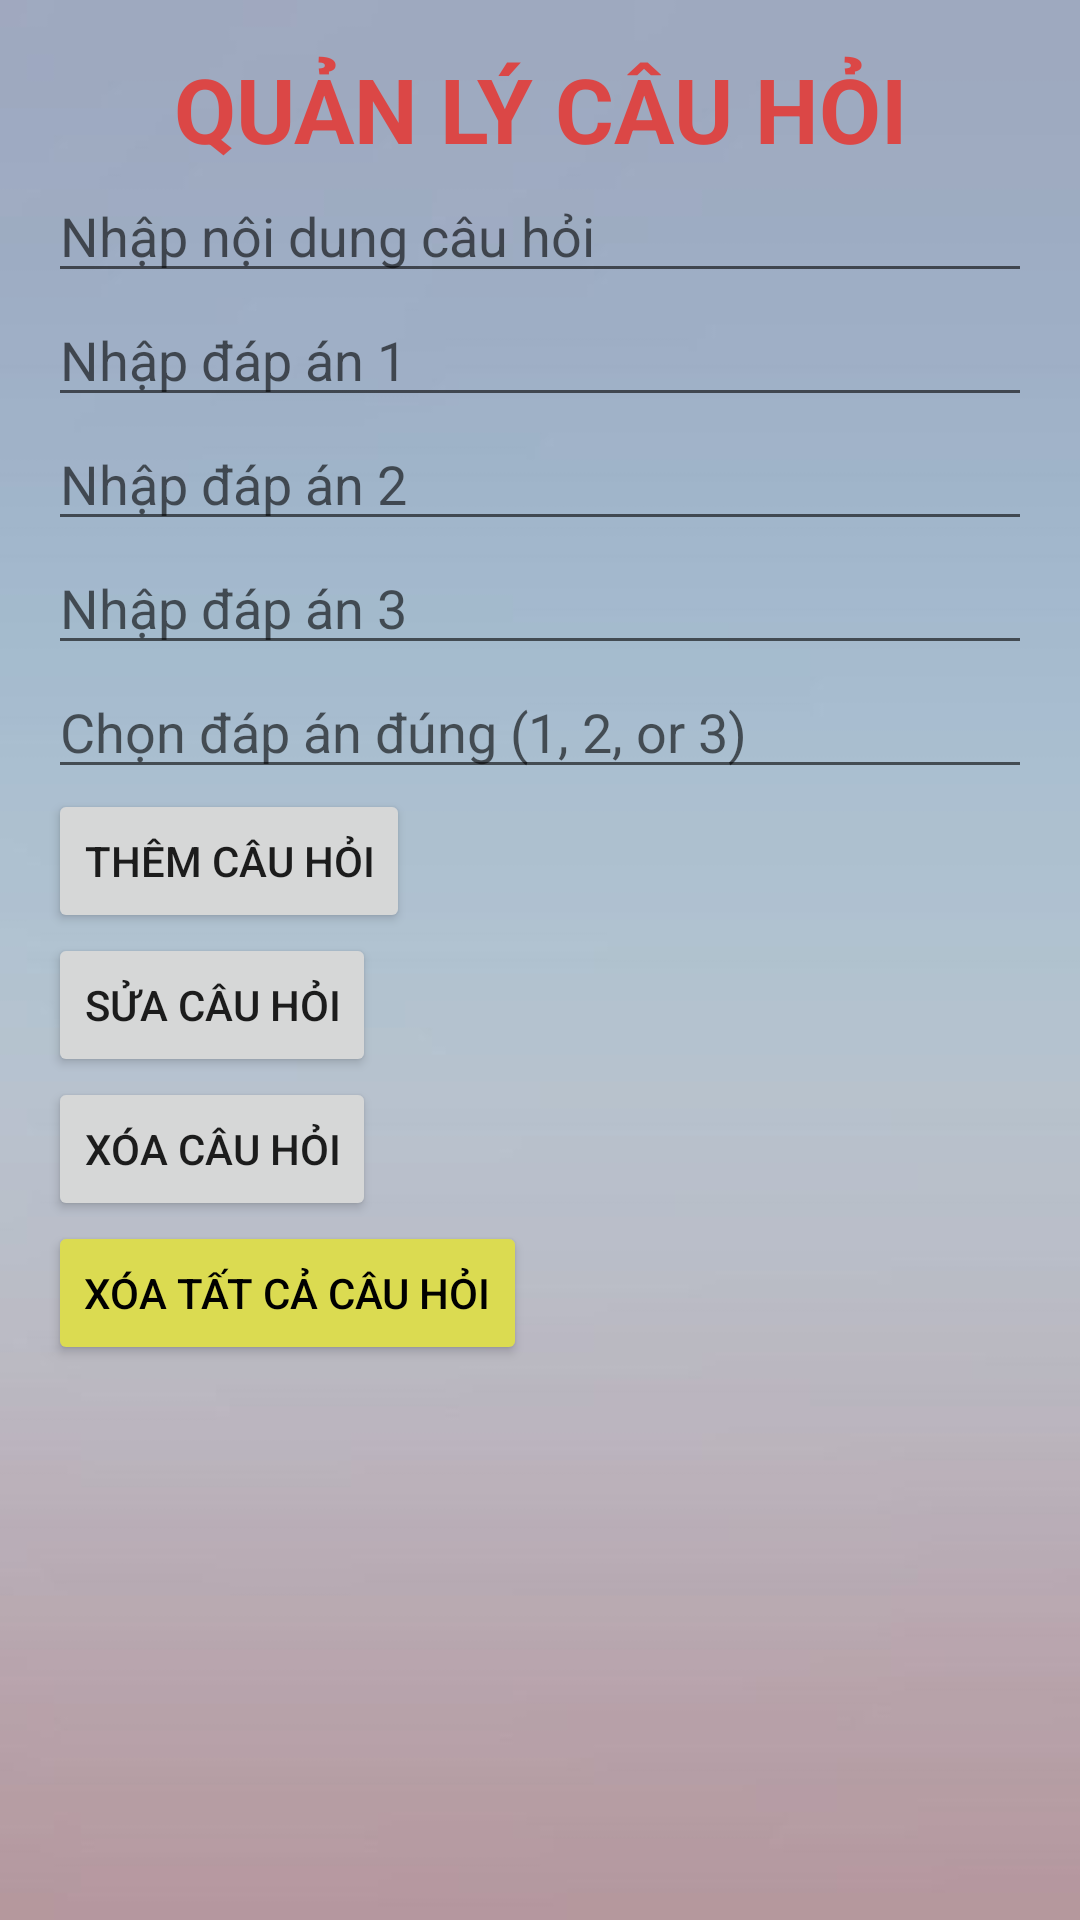

Here is an Android app screen rendered from its layout file. Give the layout XML and the strings, colors and styles it references.
<!-- AndroidManifest.xml: activity theme Theme.BTL_Android_62TH1.NoActionBar -->
<!-- res/layout/activity_question_management.xml -->
<LinearLayout xmlns:android="http://schemas.android.com/apk/res/android"
    xmlns:tools="http://schemas.android.com/tools"
    android:layout_width="match_parent"
    android:layout_height="match_parent"
    android:orientation="vertical"
    android:padding="16dp"
    android:background="@drawable/simple">
    <TextView
        android:layout_width="match_parent"
        android:layout_height="wrap_content"
        android:text="QUẢN LÝ CÂU HỎI"
        android:textSize="30sp"
        android:textColor="#DB4746"
        android:textStyle="bold"
        android:textAlignment="center"
        />
    <EditText
        android:id="@+id/etQuestionText"
        android:layout_width="match_parent"
        android:layout_height="wrap_content"
        android:hint="Nhập nội dung câu hỏi" />

    <EditText
        android:id="@+id/etOption1"
        android:layout_width="match_parent"
        android:layout_height="wrap_content"
        android:hint="Nhập đáp án 1" />

    <EditText
        android:id="@+id/etOption2"
        android:layout_width="match_parent"
        android:layout_height="wrap_content"
        android:hint="Nhập đáp án 2" />

    <EditText
        android:id="@+id/etOption3"
        android:layout_width="match_parent"
        android:layout_height="wrap_content"
        android:hint="Nhập đáp án 3" />

    <EditText
        android:id="@+id/etCorrectAnswer"
        android:layout_width="match_parent"
        android:layout_height="wrap_content"
        android:hint="Chọn đáp án đúng (1, 2, or 3)" />

    <Button
        android:id="@+id/btnAddQuestion"
        android:layout_width="wrap_content"
        android:layout_height="wrap_content"
        android:text="Thêm Câu Hỏi" />

    <Button
        android:id="@+id/btnUpdateQuestion"
        android:layout_width="wrap_content"
        android:layout_height="wrap_content"
        android:text="Sửa Câu Hỏi" />

    <Button
        android:id="@+id/btnDeleteQuestion"
        android:layout_width="wrap_content"
        android:layout_height="wrap_content"
        android:text="Xóa Câu Hỏi" />

    <Button
        android:id="@+id/btnDeleteAllQuestions"
        android:layout_width="wrap_content"
        android:layout_height="wrap_content"
        android:backgroundTint="#DBDB51"
        android:textColor="#000000"
        android:text="Xóa tất cả câu hỏi" />
    <ListView
        android:id="@+id/questionListView"
        android:layout_width="match_parent"
        android:layout_height="wrap_content"
        android:layout_marginTop="16dp"
        android:divider="@android:color/darker_gray"
        android:dividerHeight="1dp" />

</LinearLayout>
<!-- resources referenced by this layout -->
<resources>
  <!-- drawable simple: jpg bitmap (drawable, 7423 bytes) -->
  <style name="Theme.BTL_Android_62TH1.NoActionBar">
          <item name="windowActionBar">false</item>
          <item name="windowNoTitle">true</item>
      </style>
</resources>
